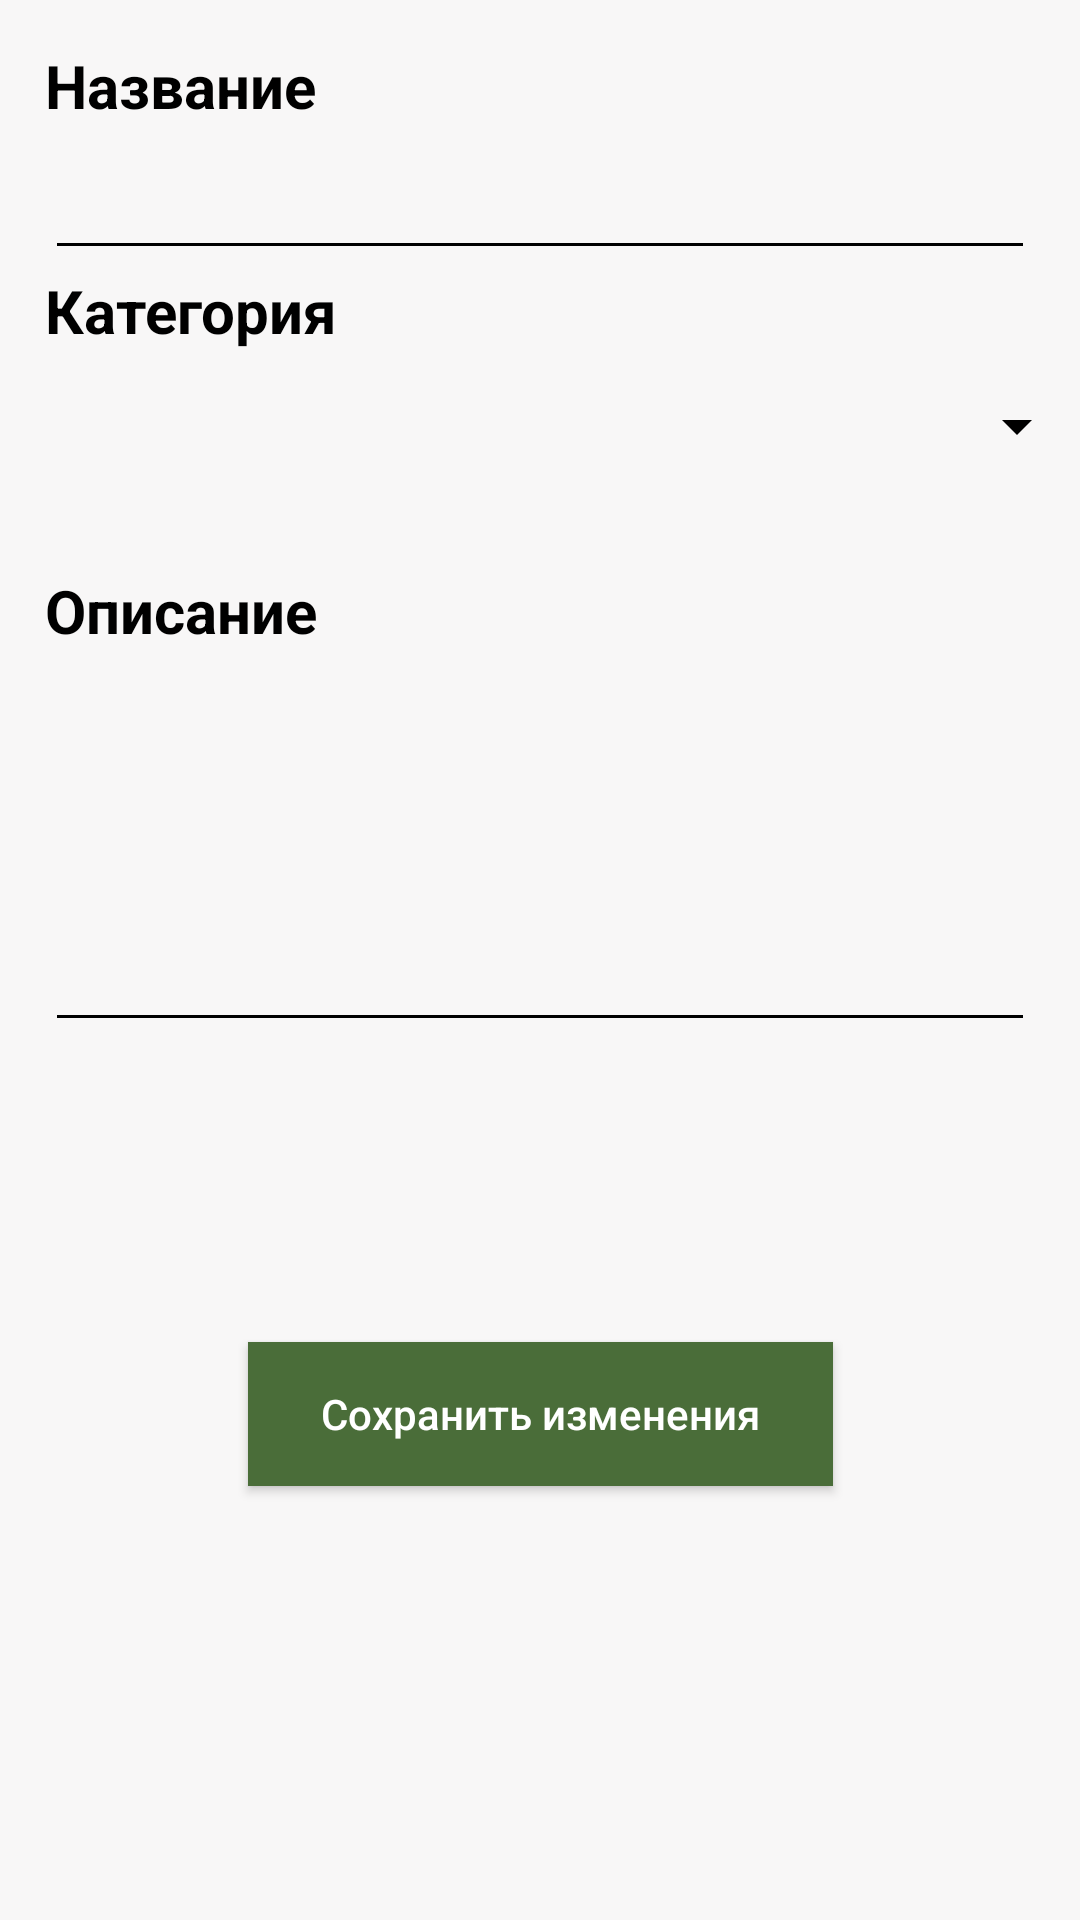

Here is an Android app screen rendered from its layout file. Give the layout XML and the strings, colors and styles it references.
<!-- AndroidManifest.xml: application theme Theme.Rfidmobile -->
<!-- res/layout/update_form.xml -->
<?xml version="1.0" encoding="utf-8"?>
<androidx.constraintlayout.widget.ConstraintLayout xmlns:android="http://schemas.android.com/apk/res/android"
    xmlns:app="http://schemas.android.com/apk/res-auto"
    xmlns:tools="http://schemas.android.com/tools"
    android:layout_width="match_parent"
    android:layout_height="match_parent"
    android:padding="15dp"
    android:background="@color/back">

    <TextView
        android:id="@+id/inputNameLabel"
        android:layout_width="wrap_content"
        android:layout_height="wrap_content"
        android:text="Название"
        android:textColor="@color/black"
        android:textSize="20sp"
        android:textStyle="bold"
        app:layout_constraintStart_toStartOf="parent"
        app:layout_constraintTop_toTopOf="parent"
        tools:ignore="HardcodedText" />

    <com.google.android.material.textfield.TextInputLayout
        android:id="@+id/inputNameBar"
        android:layout_width="match_parent"
        android:layout_height="48dp"
        android:backgroundTint="@color/black"
        android:baselineAligned="false"
        android:hint="Название"
        app:hintEnabled="false"
        app:layout_constraintTop_toBottomOf="@id/inputNameLabel"
        app:layout_constraintLeft_toLeftOf="parent"
        tools:ignore="HardcodedText">

        <com.google.android.material.textfield.TextInputEditText
            android:id="@+id/inputName"
            android:layout_width="match_parent"
            android:layout_height="48dp"
            android:backgroundTint="@color/black"
            android:textColor="@color/black"
            tools:ignore="SpeakableTextPresentCheck" />
    </com.google.android.material.textfield.TextInputLayout>

    <TextView
        android:id="@+id/inputCategoryLabel"
        android:layout_width="wrap_content"
        android:layout_height="wrap_content"
        android:text="Категория"
        android:textColor="@color/black"
        android:textSize="20sp"
        android:textStyle="bold"
        app:layout_constraintStart_toStartOf="parent"
        app:layout_constraintTop_toBottomOf="@id/inputNameBar"
        tools:ignore="HardcodedText" />

    <TextView
        android:id="@+id/inputDescLabel"
        android:layout_width="wrap_content"
        android:layout_height="wrap_content"
        android:layout_marginTop="23dp"
        android:text="Описание"
        android:textColor="@color/black"
        android:textSize="20sp"
        android:textStyle="bold"
        app:layout_constraintStart_toStartOf="parent"
        app:layout_constraintTop_toBottomOf="@+id/spinner"
        tools:ignore="HardcodedText" />

    <com.google.android.material.textfield.TextInputLayout
        android:id="@+id/inputDescBar"
        android:layout_width="match_parent"
        android:layout_height="wrap_content"
        android:layout_marginTop="5dp"
        android:backgroundTint="@color/black"
        android:baselineAligned="false"
        android:hint="Описание"
        app:hintEnabled="false"
        app:layout_constraintLeft_toLeftOf="parent"
        app:layout_constraintTop_toBottomOf="@id/inputDescLabel"
        tools:ignore="HardcodedText">

        <com.google.android.material.textfield.TextInputEditText
            android:id="@+id/inputDesc"
            android:layout_width="match_parent"
            android:layout_height="wrap_content"
            android:backgroundTint="@color/black"
            android:inputType="textMultiLine"
            android:lines="5"
            android:textColor="@color/black"
            tools:ignore="SpeakableTextPresentCheck" />
    </com.google.android.material.textfield.TextInputLayout>

    <Spinner
        android:id="@+id/spinner"
        android:layout_width="365dp"
        android:layout_height="50dp"
        android:backgroundTint="@color/black"
        android:popupBackground="@color/white"
        app:layout_constraintEnd_toEndOf="parent"
        app:layout_constraintStart_toStartOf="parent"
        app:layout_constraintTop_toBottomOf="@+id/inputCategoryLabel"
        tools:ignore="SpeakableTextPresentCheck" />

    <Button
        android:id="@+id/saveEditButton"
        android:layout_width="195dp"
        android:layout_height="48dp"
        android:layout_marginTop="100dp"
        android:background="@color/green"
        android:textColor="@color/white"
        android:textAllCaps="false"
        android:text="Сохранить изменения"
        app:layout_constraintEnd_toEndOf="parent"
        app:layout_constraintStart_toStartOf="parent"
        app:layout_constraintTop_toBottomOf="@+id/inputDescBar"
        tools:ignore="HardcodedText" />

</androidx.constraintlayout.widget.ConstraintLayout>
<!-- resources referenced by this layout -->
<resources>
  <color name="back">#FFF8F7F7</color>
  <color name="black">#FF000000</color>
  <color name="green">#4A6D39</color>
  <color name="white">#FFFFFFFF</color>
  <style name="Theme.Rfidmobile" parent="Theme.AppCompat.DayNight.DarkActionBar">
  
          
          <item name="colorPrimary">@color/whiteGreen</item>
          <item name="colorPrimaryVariant">@color/green</item>
          <item name="colorOnPrimary">@color/white</item>
          
          <item name="colorSecondary">@color/teal_200</item>
          <item name="colorSecondaryVariant">@color/teal_700</item>
          <item name="colorOnSecondary">@color/black</item>
          
          <item name="android:statusBarColor" tools:targetApi="l">?attr/colorPrimaryVariant</item>
          
      </style>
  <color name="whiteGreen">#71B452</color>
  <color name="teal_200">#FF03DAC5</color>
  <color name="teal_700">#FF018786</color>
</resources>
